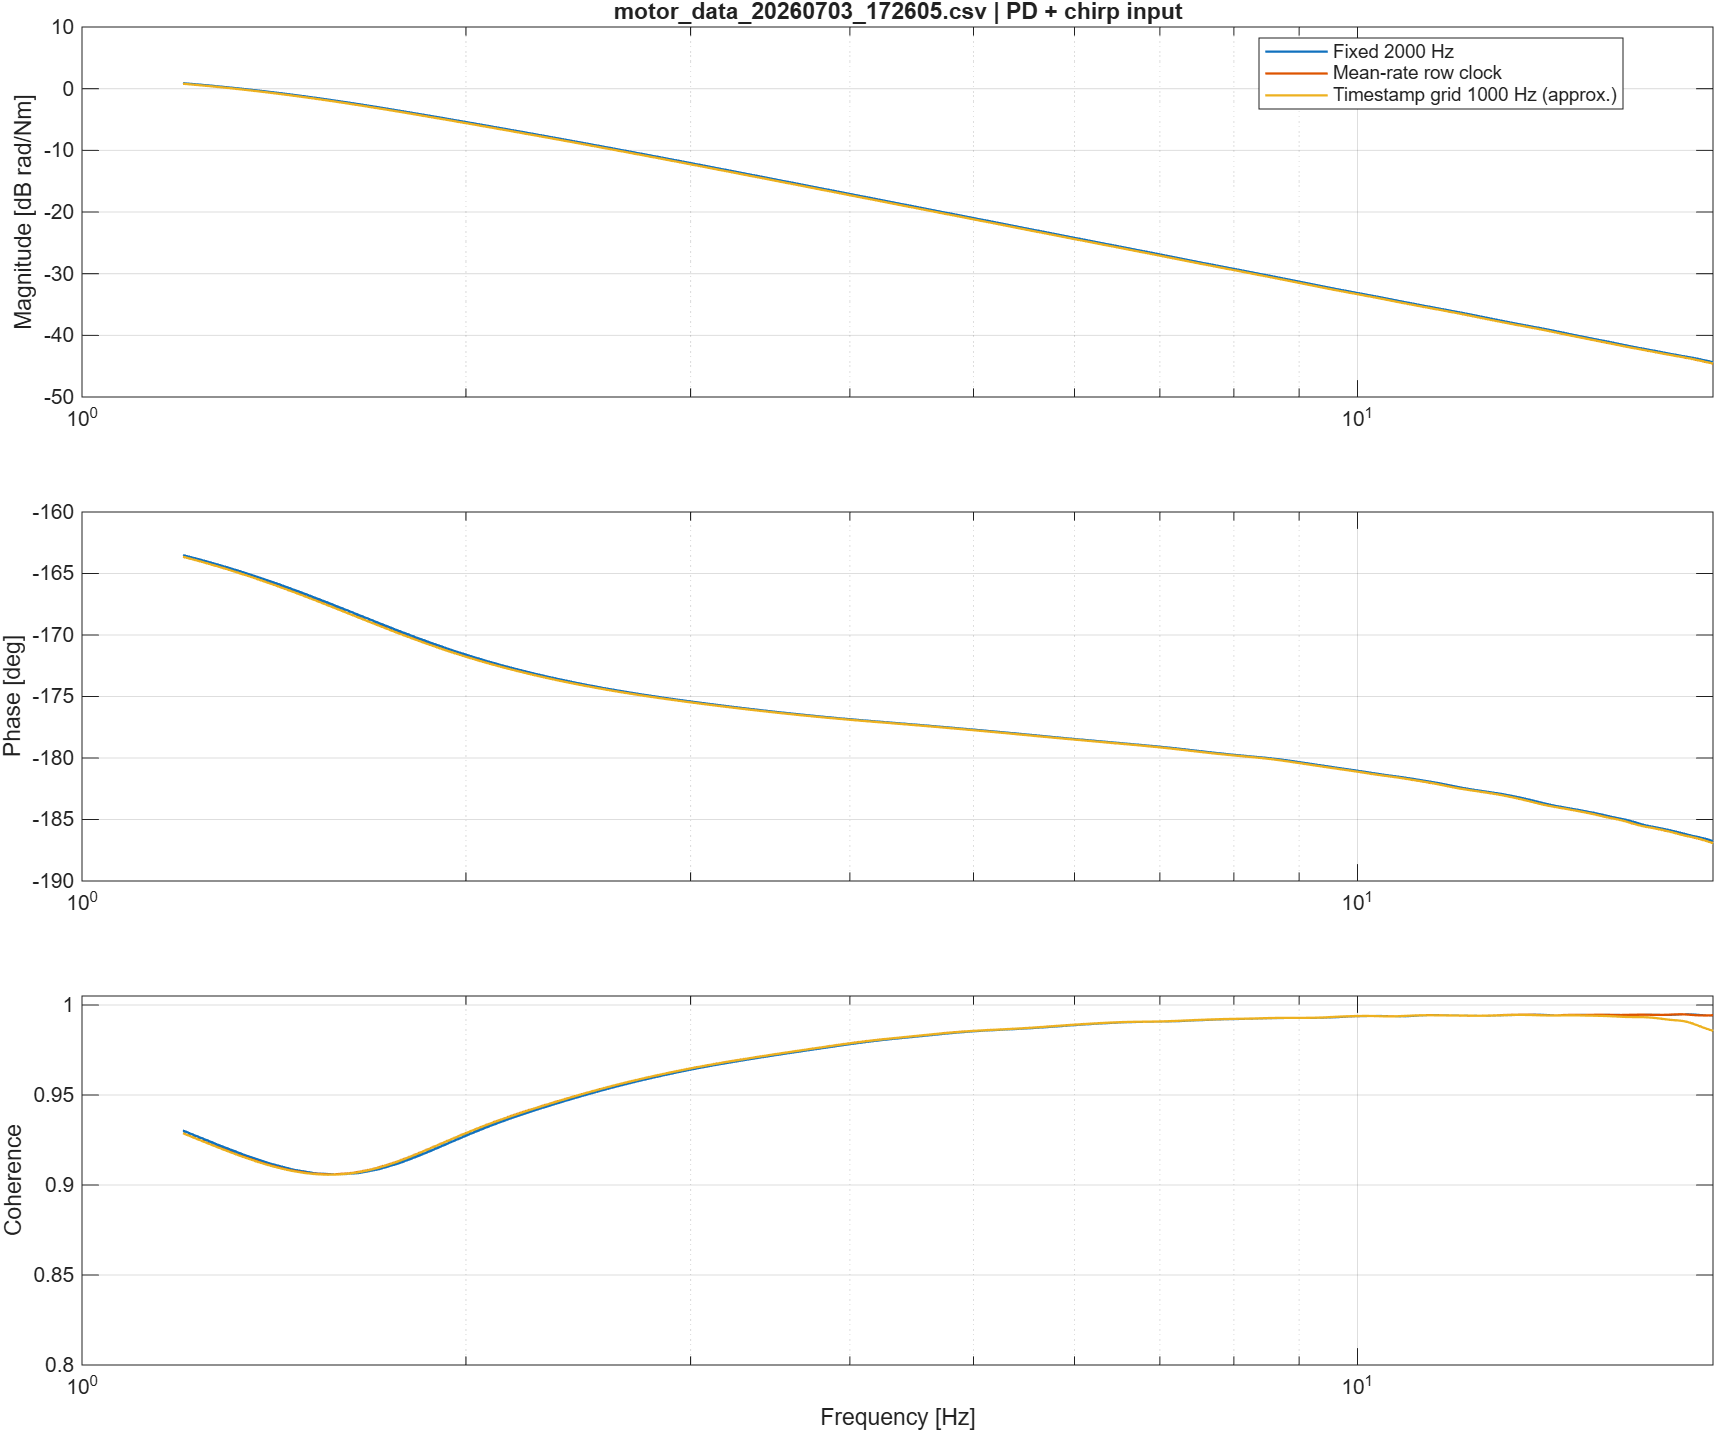

The file beside this chart, header and first rows:
Frequency_Hz, Method1_Magnitude_dB, Method1_Phase_deg, Method1_Coherence, Method2_Magnitude_dB, Method2_Phase_deg, Method2_Coherence, Method3_Magnitude_dB, Method3_Phase_deg, Method3_Coherence
1.2, 0.8833, -163.5, 0.9303, 0.7973, -163.6, 0.9288, 0.7966, -163.6, 0.9288
1.21, 0.8244, -163.6, 0.9293, 0.7366, -163.7, 0.9278, 0.7354, -163.7, 0.9278
1.219, 0.7647, -163.7, 0.9282, 0.6736, -163.8, 0.9268, 0.6733, -163.8, 0.9268
1.229, 0.7024, -163.8, 0.9273, 0.6097, -163.9, 0.9259, 0.6095, -163.9, 0.9258
1.239, 0.6389, -163.9, 0.9263, 0.5448, -164, 0.9249, 0.5446, -164, 0.9248
1.248, 0.5745, -164, 0.9253, 0.479, -164.1, 0.9239, 0.4786, -164.1, 0.9238
1.258, 0.5091, -164.1, 0.9243, 0.4121, -164.2, 0.9229, 0.4112, -164.2, 0.9228
1.268, 0.4426, -164.2, 0.9233, 0.344, -164.3, 0.9219, 0.3424, -164.3, 0.9218
1.278, 0.3752, -164.3, 0.9223, 0.2737, -164.4, 0.921, 0.2726, -164.4, 0.9209
1.289, 0.3058, -164.4, 0.9214, 0.2022, -164.5, 0.92, 0.2012, -164.5, 0.9199
1.299, 0.2348, -164.5, 0.9205, 0.1296, -164.6, 0.9191, 0.1285, -164.6, 0.919
1.309, 0.1627, -164.6, 0.9195, 0.05579, -164.8, 0.9182, 0.05461, -164.8, 0.918
1.32, 0.08949, -164.7, 0.9186, -0.01918, -164.9, 0.9172, -0.02077, -164.9, 0.9171
1.33, 0.01506, -164.8, 0.9177, -0.09553, -165, 0.9163, -0.09751, -165, 0.9162
1.341, -0.06057, -164.9, 0.9167, -0.1736, -165.1, 0.9155, -0.1755, -165.1, 0.9154
1.351, -0.138, -165, 0.9159, -0.253, -165.2, 0.9147, -0.255, -165.2, 0.9145
1.362, -0.2168, -165.2, 0.9151, -0.3338, -165.3, 0.9139, -0.3358, -165.3, 0.9137
1.373, -0.2969, -165.3, 0.9142, -0.4159, -165.5, 0.9131, -0.4181, -165.5, 0.9129
1.384, -0.3784, -165.4, 0.9134, -0.4994, -165.6, 0.9122, -0.5017, -165.6, 0.9121
1.395, -0.4612, -165.5, 0.9126, -0.5841, -165.7, 0.9115, -0.5867, -165.7, 0.9114
1.406, -0.5455, -165.6, 0.9118, -0.6702, -165.8, 0.9109, -0.6731, -165.8, 0.9107
1.417, -0.6308, -165.8, 0.9112, -0.7577, -165.9, 0.9103, -0.7608, -166, 0.9101
1.428, -0.7177, -165.9, 0.9105, -0.8469, -166.1, 0.9096, -0.8501, -166.1, 0.9094
1.44, -0.8062, -166, 0.9099, -0.9376, -166.2, 0.909, -0.9406, -166.2, 0.9088
1.451, -0.8962, -166.2, 0.9093, -1.03, -166.3, 0.9084, -1.032, -166.3, 0.9083
1.463, -0.9878, -166.3, 0.9086, -1.122, -166.5, 0.908, -1.126, -166.5, 0.9078
1.474, -1.08, -166.4, 0.9082, -1.216, -166.6, 0.9076, -1.22, -166.6, 0.9074
1.486, -1.173, -166.5, 0.9078, -1.312, -166.7, 0.9072, -1.316, -166.7, 0.907
1.498, -1.268, -166.7, 0.9074, -1.41, -166.9, 0.9068, -1.414, -166.9, 0.9066
1.51, -1.365, -166.8, 0.907, -1.509, -167, 0.9064, -1.512, -167, 0.9063
1.522, -1.464, -167, 0.9066, -1.608, -167.2, 0.9063, -1.612, -167.2, 0.9061
1.534, -1.563, -167.1, 0.9063, -1.708, -167.3, 0.9062, -1.713, -167.3, 0.9059
1.546, -1.662, -167.2, 0.9062, -1.81, -167.4, 0.906, -1.815, -167.4, 0.9058
1.558, -1.763, -167.4, 0.9061, -1.914, -167.6, 0.9059, -1.919, -167.6, 0.9057
1.571, -1.867, -167.5, 0.906, -2.02, -167.7, 0.9058, -2.023, -167.7, 0.9058
1.583, -1.972, -167.7, 0.9058, -2.124, -167.9, 0.906, -2.13, -167.9, 0.9058
1.596, -2.077, -167.8, 0.9059, -2.23, -168, 0.9062, -2.236, -168, 0.906
1.608, -2.182, -167.9, 0.9061, -2.338, -168.1, 0.9064, -2.344, -168.1, 0.9062
1.621, -2.289, -168.1, 0.9063, -2.449, -168.3, 0.9065, -2.454, -168.3, 0.9064
1.634, -2.398, -168.2, 0.9065, -2.559, -168.4, 0.9068, -2.563, -168.4, 0.9067
1.647, -2.51, -168.4, 0.9066, -2.668, -168.6, 0.9073, -2.675, -168.6, 0.9071
1.66, -2.618, -168.5, 0.9071, -2.779, -168.7, 0.9077, -2.786, -168.7, 0.9076
1.673, -2.728, -168.6, 0.9075, -2.893, -168.8, 0.9082, -2.899, -168.9, 0.908
1.686, -2.841, -168.8, 0.908, -3.009, -169, 0.9087, -3.013, -169, 0.9086
1.7, -2.956, -168.9, 0.9085, -3.122, -169.1, 0.9093, -3.127, -169.1, 0.9092
1.713, -3.071, -169.1, 0.909, -3.235, -169.3, 0.91, -3.243, -169.3, 0.9099
1.727, -3.183, -169.2, 0.9097, -3.351, -169.4, 0.9108, -3.358, -169.4, 0.9106
1.741, -3.298, -169.3, 0.9104, -3.47, -169.6, 0.9115, -3.476, -169.6, 0.9114
1.755, -3.415, -169.5, 0.9112, -3.588, -169.7, 0.9123, -3.592, -169.7, 0.9122
1.768, -3.535, -169.6, 0.9119, -3.703, -169.8, 0.9132, -3.711, -169.8, 0.9131
1.783, -3.65, -169.8, 0.9128, -3.821, -170, 0.9141, -3.828, -170, 0.914
1.797, -3.767, -169.9, 0.9137, -3.941, -170.1, 0.915, -3.948, -170.1, 0.9149
1.811, -3.886, -170, 0.9146, -4.064, -170.2, 0.9159, -4.067, -170.2, 0.9159
1.825, -4.008, -170.2, 0.9155, -4.181, -170.4, 0.9169, -4.187, -170.4, 0.9168
1.84, -4.127, -170.3, 0.9164, -4.3, -170.5, 0.9179, -4.307, -170.5, 0.9178
1.854, -4.245, -170.4, 0.9174, -4.422, -170.6, 0.9189, -4.428, -170.6, 0.9189
1.869, -4.366, -170.6, 0.9185, -4.546, -170.8, 0.92, -4.549, -170.8, 0.9199
1.884, -4.489, -170.7, 0.9195, -4.665, -170.9, 0.921, -4.671, -170.9, 0.921
1.899, -4.611, -170.8, 0.9205, -4.786, -171, 0.9221, -4.793, -171, 0.922
1.914, -4.73, -170.9, 0.9216, -4.909, -171.1, 0.9231, -4.915, -171.1, 0.9231
... 290 more rows
